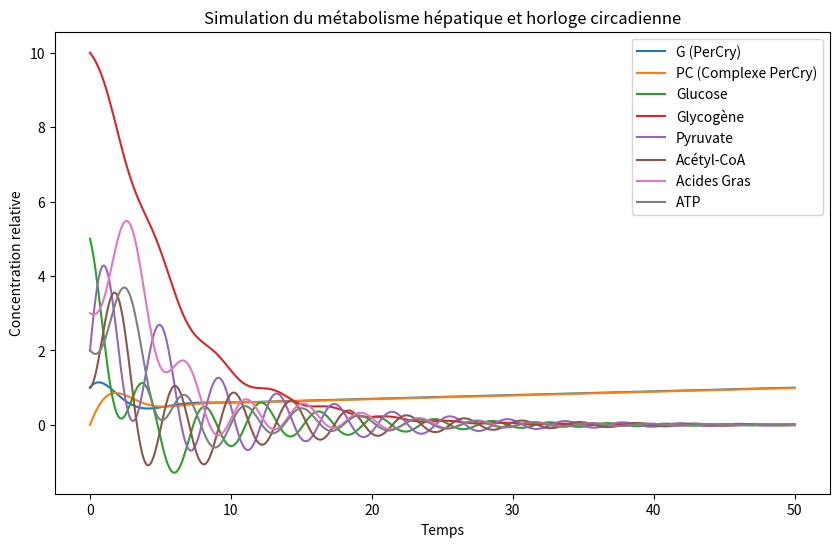

Source code (Python):
import numpy as np
import matplotlib.pyplot as plt
from scipy.integrate import odeint

# Définition des équations du modèle
def system(y, t, cortisol, insuline, glucagon, ampk):
    G, PC, Glucose, Glycogene, Pyruvate, Acetyl_CoA, Acides_Gras, ATP = y
    
    # Dégradation progressive du cortisol
    cortisol = max(0, cortisol - 0.01 * t)  # Le cortisol diminue lentement
    
    # Horloge circadienne (Boucle PerCry)
    dG = -PC + (1 - cortisol)  # Cortisol inhibe G
    dPC = G - PC  # PC est activé par G
    
    # Couplage PerCry et Métabolisme
    alpha, beta, gamma = 0.1, 0.05, 0.1  # Coefficients d'influence de PerCry
    dGlucose = -Pyruvate - insuline * Glucose + glucagon * Glycogene  # Glycolyse + Stockage/libération
    dGlycogene = insuline * Glucose - glucagon * Glycogene  # Stockage et libération du glucose
    dPyruvate = Glucose + alpha * PC * Glucose - Acetyl_CoA  # PC favorise la glycolyse
    dAcetyl_CoA = Pyruvate - Acides_Gras + ampk * Acides_Gras - beta * PC * Acetyl_CoA  # PC inhibe la lipogenèse
    dAcides_Gras = Acetyl_CoA - ampk * Acides_Gras  # Stockage et oxydation
    dATP = Acetyl_CoA - (1 / (1 + ampk)) * ATP  # ATP produit par catabolisme, consommé en fonction de l’énergie dispo
    
    # Influence de G sur AMPK
    ampk += gamma * G  # G active l'AMPK
    
    return [dG, dPC, dGlucose, dGlycogene, dPyruvate, dAcetyl_CoA, dAcides_Gras, dATP]

# Conditions initiales
y0 = [1, 0, 5, 10, 2, 1, 3, 2]  # État initial des variables

# Temps de simulation
t = np.linspace(0, 50, 500)

# Simulation avec différents niveaux d'hormones
cortisol = 0.5  # Niveau initial de stress
insuline = 0.3  # Taux moyen d'insuline
glucagon = 0.2  # Taux moyen de glucagon
ampk = 0.4  # Activation moyenne de l'AMPK

solution = odeint(system, y0, t, args=(cortisol, insuline, glucagon, ampk))

# Affichage des résultats
plt.figure(figsize=(10, 6))
labels = ["G (PerCry)", "PC (Complexe PerCry)", "Glucose", "Glycogène", "Pyruvate", "Acétyl-CoA", "Acides Gras", "ATP"]
for i in range(8):
    plt.plot(t, solution[:, i], label=labels[i])

plt.xlabel("Temps")
plt.ylabel("Concentration relative")
plt.legend()
plt.title("Simulation du métabolisme hépatique et horloge circadienne")
plt.show()
